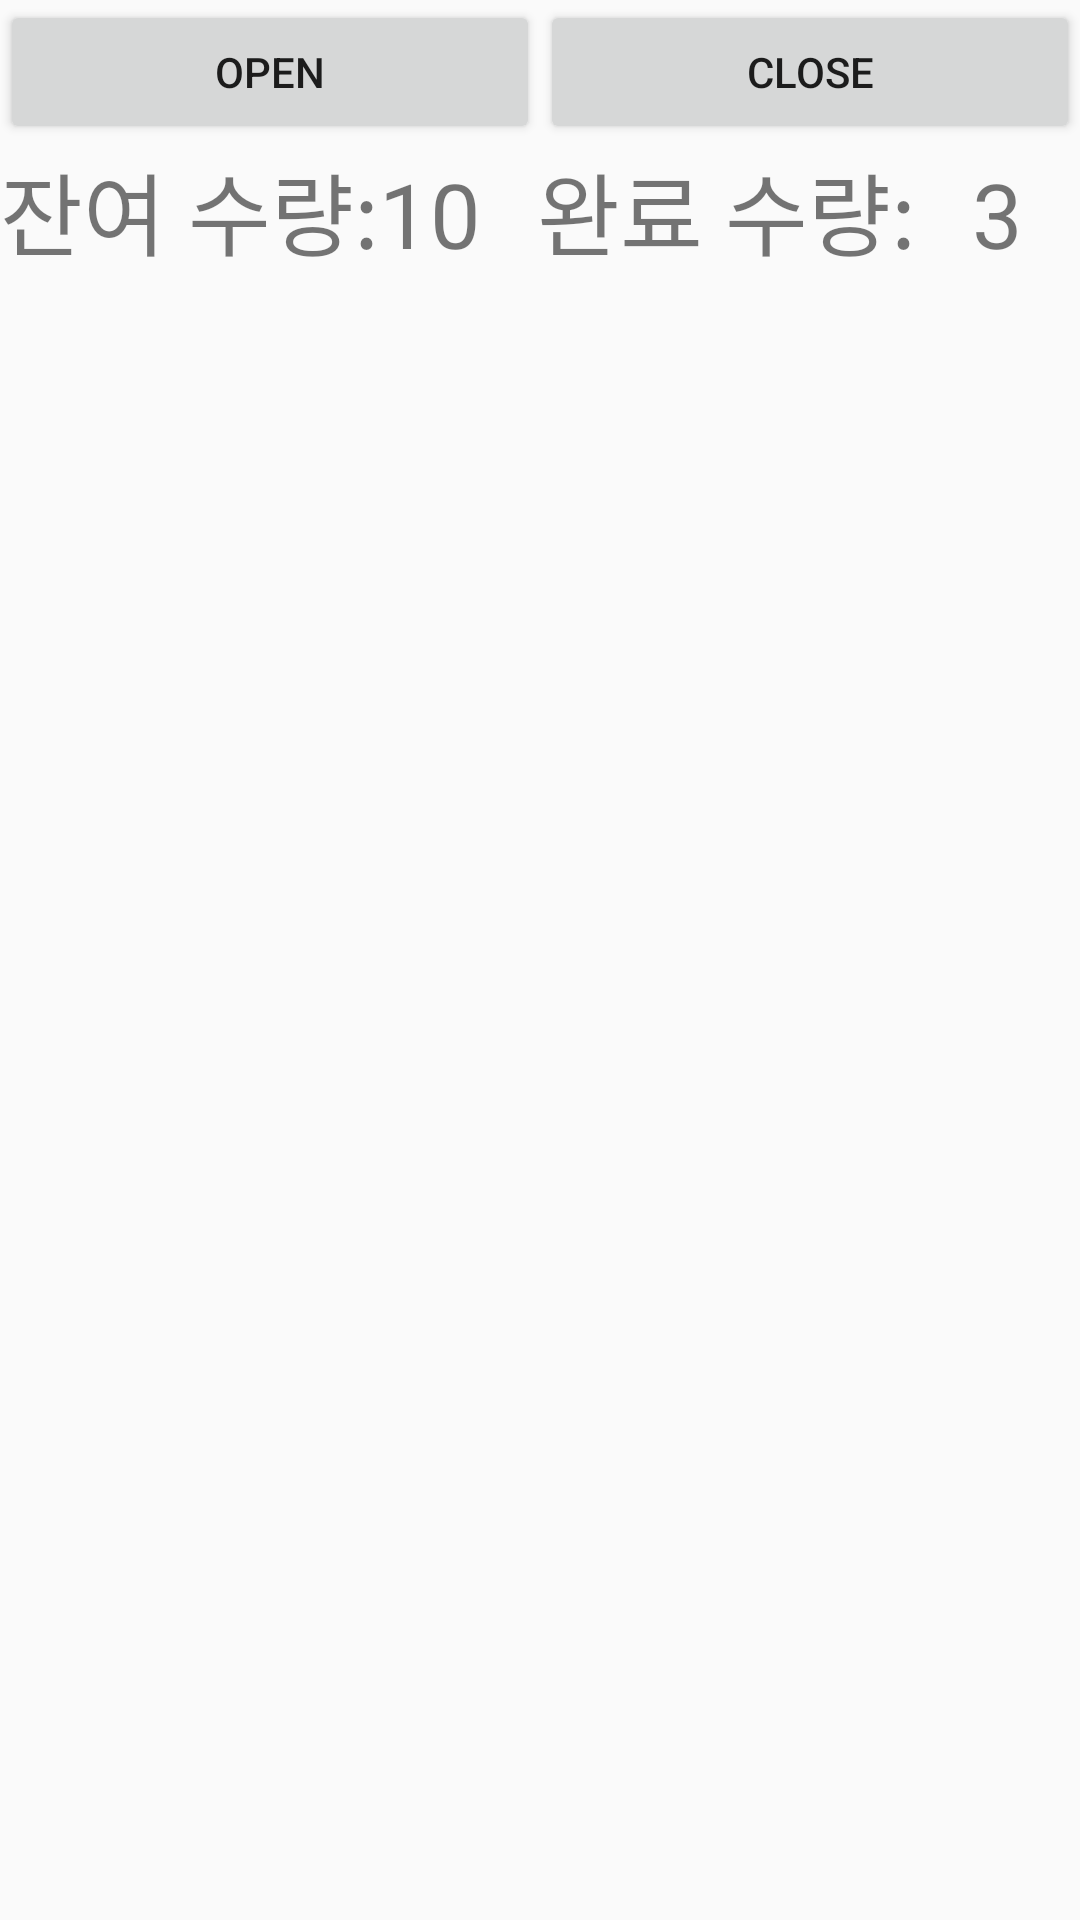

Here is an Android app screen rendered from its layout file. Give the layout XML and the strings, colors and styles it references.
<!-- AndroidManifest.xml: application theme AppTheme -->
<!-- res/layout/activity_main2.xml -->
<?xml version="1.0" encoding="utf-8"?>
<androidx.constraintlayout.widget.ConstraintLayout xmlns:android="http://schemas.android.com/apk/res/android"
    xmlns:app="http://schemas.android.com/apk/res-auto"
    xmlns:tools="http://schemas.android.com/tools"
    android:layout_width="match_parent"
    android:layout_height="match_parent"
    tools:context=".MainActivity">

    <LinearLayout
        android:layout_width="match_parent"
        android:layout_height="match_parent"
        android:orientation="vertical">


        <LinearLayout
            android:id="@+id/linearLayout2"
            android:layout_width="match_parent"
            android:layout_height="wrap_content"
            android:orientation="horizontal">

            <Button
                android:id="@+id/open"
                android:layout_width="wrap_content"
                android:layout_height="wrap_content"
                android:layout_weight="1"
                android:text="open" />

            <Button
                android:id="@+id/close"
                android:layout_width="wrap_content"
                android:layout_height="wrap_content"
                android:layout_weight="1"
                android:text="close" />

        </LinearLayout>


        <LinearLayout
            android:layout_width="match_parent"
            android:layout_height="match_parent"
            android:orientation="horizontal">

            <TextView
                android:id="@+id/textView"
                android:layout_width="wrap_content"
                android:layout_height="wrap_content"
                android:text="잔여 수량:"
                android:textSize="30dp"/>

            <TextView
                android:id="@+id/textView2"
                android:layout_width="wrap_content"
                android:layout_height="wrap_content"
                android:layout_weight="1"
                android:text="10"
                android:textSize="30dp"/>

            <TextView
                android:id="@+id/textView3"
                android:layout_width="wrap_content"
                android:layout_height="wrap_content"
                android:layout_weight="1"
                android:text="완료 수량:"
                android:textSize="30dp"/>

            <TextView
                android:id="@+id/textView4"
                android:layout_width="wrap_content"
                android:layout_height="wrap_content"
                android:layout_weight="1"
                android:text="3"
                android:textSize="30dp"/>
        </LinearLayout>

        <androidx.recyclerview.widget.RecyclerView
            android:id="@+id/event_log_view1"
            android:layout_width="match_parent"
            android:layout_height="0dp"
            android:layout_weight="1">

        </androidx.recyclerview.widget.RecyclerView>

    </LinearLayout>

</androidx.constraintlayout.widget.ConstraintLayout>
<!-- resources referenced by this layout -->
<resources>
  <style name="AppTheme" parent="Theme.AppCompat.Light.DarkActionBar">
          
          <item name="colorPrimary">@color/colorPrimary</item>
          <item name="colorPrimaryDark">@color/colorPrimaryDark</item>
          <item name="colorAccent">@color/colorAccent</item>
          <item name="actionBarSize">130dp</item>
      </style>
  <!-- not gathered from this repository: default colours our renderer supplied (Android Studio template values) -->
  <color name="colorPrimary">#FF6200EE</color>
  <color name="colorPrimaryDark">#FF3700B3</color>
  <color name="colorAccent">#FF03DAC5</color>
</resources>
